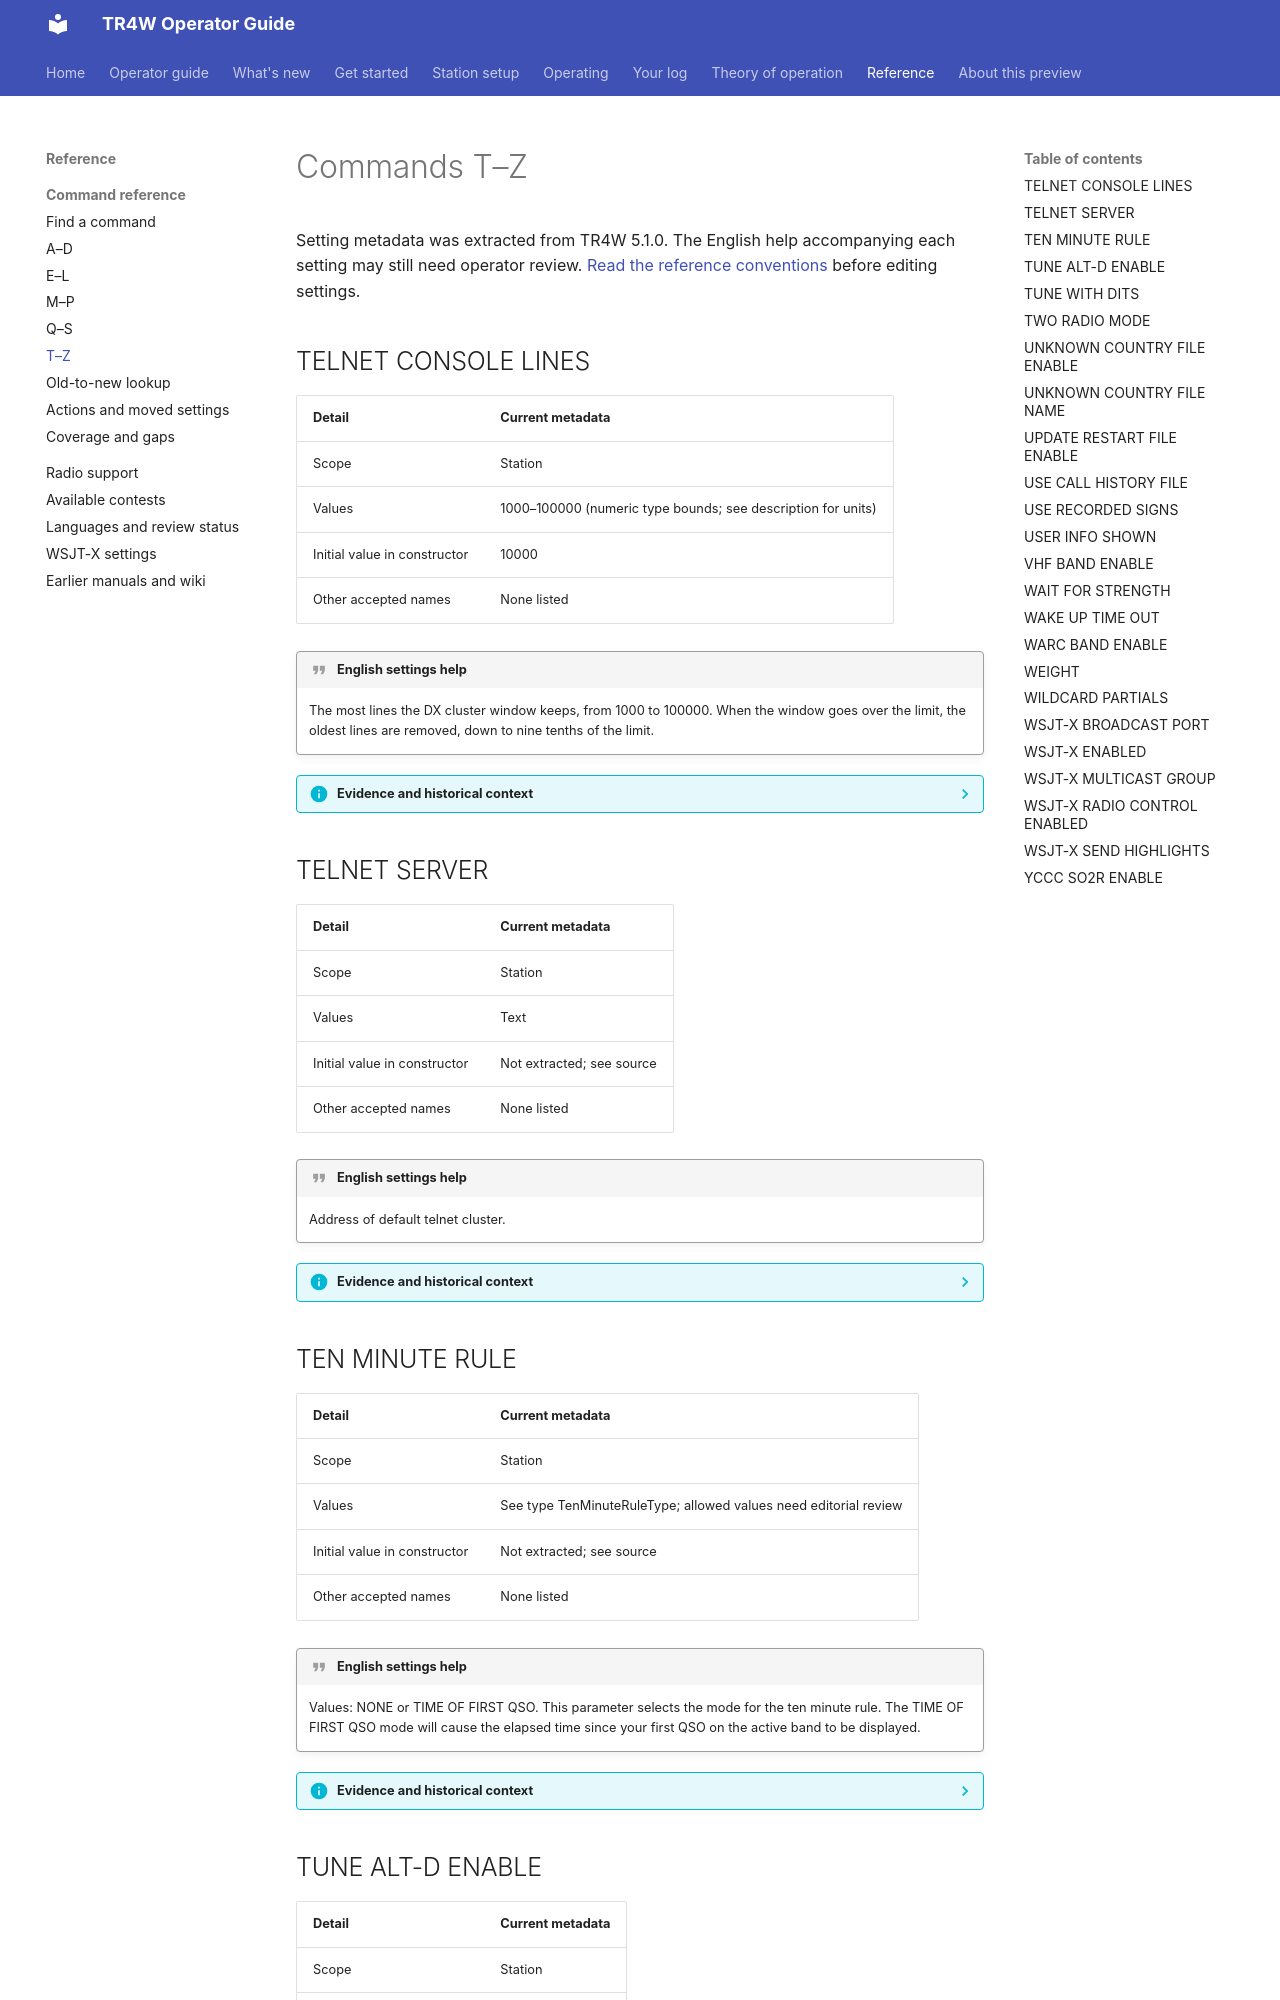

repository: TR4W/TR4W-D12 · page: reference/commands/t-z.html · generator: mkdocs

# Commands T–Z

Setting metadata was extracted from TR4W 5.1.0. The English help accompanying each setting may still need operator review. [Read the reference conventions](index.md) before editing settings.

## TELNET CONSOLE LINES {#telnet-console-lines}

| Detail | Current metadata |
| --- | --- |
| Scope | Station |
| Values | 1000–100000 (numeric type bounds; see description for units) |
| Initial value in constructor | 10000 |
| Other accepted names | None listed |

!!! quote "English settings help"
    The most lines the DX cluster window keeps, from 1000 to 100000. When the window goes over the limit, the oldest lines are removed, down to nine tenths of the limit.

??? info "Evidence and historical context"
    Model path: `Settings.Telnet.ConsoleLines`. Source type: `TTelnetConsoleLines`.

    Settings model (`tr4w/src/uSettingsModel.pas`) · Inventory (`tr4w/docs/SETTINGS_INVENTORY.md`) · Current English help (`i18n/help_en.po`)

    This exact name was not found in the extracted v4.01 contents; that does not establish when the feature was introduced.

## TELNET SERVER {#telnet-server}

| Detail | Current metadata |
| --- | --- |
| Scope | Station |
| Values | Text |
| Initial value in constructor | Not extracted; see source |
| Other accepted names | None listed |

!!! quote "English settings help"
    Address of default telnet cluster.

??? info "Evidence and historical context"
    Model path: `Settings.Telnet.Server`. Source type: `string`.

    Settings model (`tr4w/src/uSettingsModel.pas`) · Inventory (`tr4w/docs/SETTINGS_INVENTORY.md`) · Current English help (`i18n/help_en.po`)

    This exact name appears in the v4.01 manual contents.

    Historical help default: sk3w.se:8000. This is not a verified current default.

## TEN MINUTE RULE {#ten-minute-rule}

| Detail | Current metadata |
| --- | --- |
| Scope | Station |
| Values | See type TenMinuteRuleType; allowed values need editorial review |
| Initial value in constructor | Not extracted; see source |
| Other accepted names | None listed |

!!! quote "English settings help"
    Values: NONE or TIME OF FIRST QSO. This parameter selects the mode for the ten minute rule. The TIME OF FIRST QSO mode will cause the elapsed time since your first QSO on the active band to be displayed.

??? info "Evidence and historical context"
    Model path: `Settings.Operating.TenMinuteRule`. Source type: `TenMinuteRuleType`.

    Settings model (`tr4w/src/uSettingsModel.pas`) · Inventory (`tr4w/docs/SETTINGS_INVENTORY.md`) · Current English help (`i18n/help_en.po`)

    This exact name appears in the v4.01 manual contents.

    Historical help default: NONE. This is not a verified current default.
